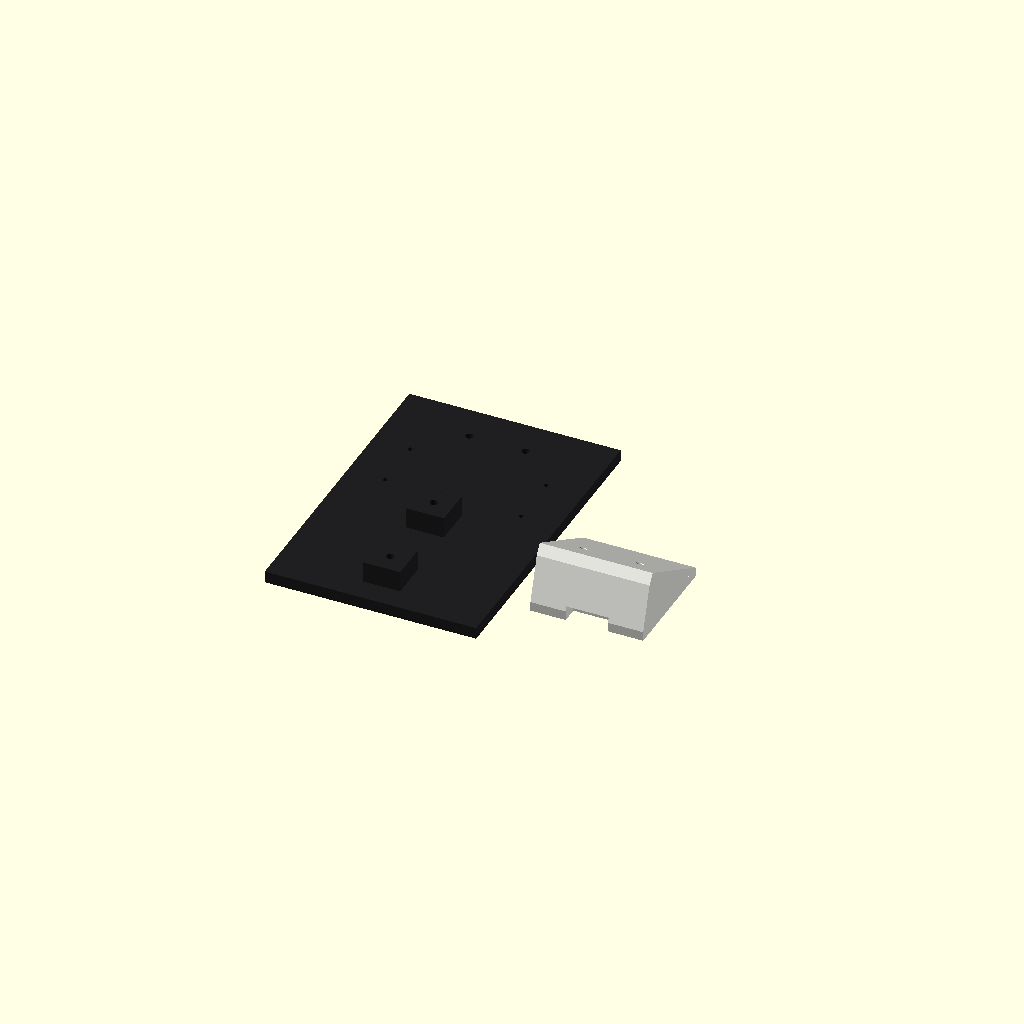
Cell 1: rendered with the file's own defaults.
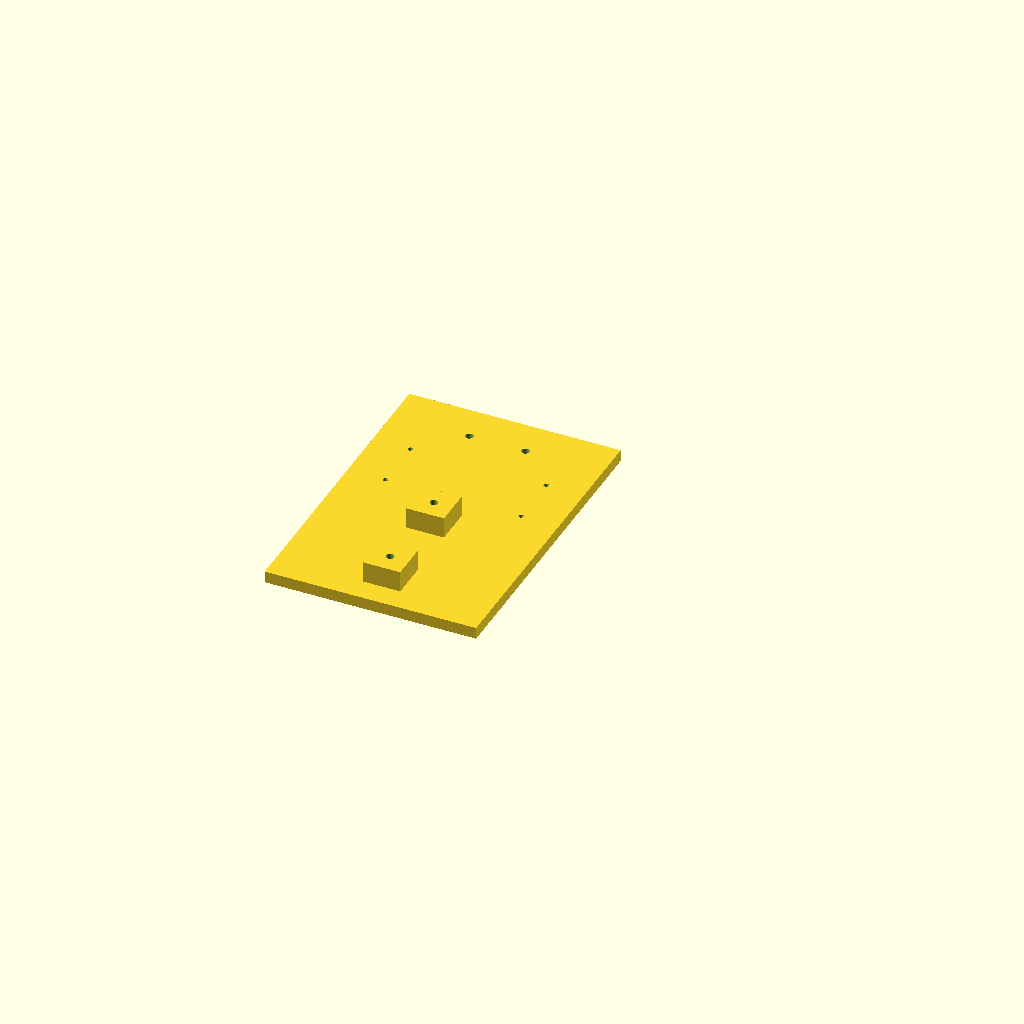
Cell 2: part = "plate" (everything else at default).
All cells are drawn from one camera (rotation 55°, 0°, 25°, orthographic, colour scheme Cornfield), so only the parameter changes between them.
The OpenSCAD source (PRINTS/sentinel_simple.scad):
// Sentinel SIMPLE — TWO PARTS, both print flat, zero supports
// Ender-3 V3 SE left end cap. Cap screws stay 40 mm. No hubs.
//
// PLATE: Zero 3W + two standoff pads growing UP (cap side).
// CAM:   camera face on the bed. 35° wedge. 2× M3 onto the plate.
//        Looks at the PRINT BED, not the wall.
//
// part = "plate" | "cam" | "preview"

part = "preview"; // [plate, cam, preview]

$fn = 48;

screw_spacing = 40.0;
standoff_h    = 9.0;
standoff_xy   = 16.0;
screw_clear   = 3.4;
head_d        = 6.2;
head_h        = 3.4;

plate_w = 90.0;
plate_h = 132.0;
plate_t = 5.0;

z3w_x = 65.0;
z3w_y = 30.0;
z3w_holes = [[3.55,3.60],[3.60,26.45],[61.40,3.60],[61.40,26.50]];
z3w_pilot = 2.1;

cam_grid  = 28.8;
lens_d    = 17.0;
cam_pilot = 1.7;
lean      = 35.0;
face_w    = 48.0;
face_h    = 48.0;
face_t    = 4.0;
flange_t  = 5.0;
flange_h  = 32.0;
mate_x    = 12.0;

screw0_y = 18.0;
z3w_y0   = 72.0;
cam_y0   = 100.0;
mate_y   = cam_y0 + 16.0;

module plate() {
    difference() {
        union() {
            translate([-plate_w/2, 0, 0])
                cube([plate_w, plate_h, plate_t]);
            for (sy = [screw0_y, screw0_y + screw_spacing])
                translate([-standoff_xy/2, sy - standoff_xy/2, plate_t])
                    cube([standoff_xy, standoff_xy, standoff_h]);
        }
        for (sy = [screw0_y, screw0_y + screw_spacing]) {
            translate([0, sy, -1])
                cylinder(d = screw_clear, h = plate_t + standoff_h + 2);
            translate([0, sy, -0.01])
                cylinder(d = head_d, h = head_h);
        }
        for (hxy = z3w_holes)
            translate([hxy[0] - z3w_x/2, z3w_y0 + hxy[1], -1])
                cylinder(d = z3w_pilot, h = plate_t + 2);
        for (px = [-mate_x, mate_x])
            translate([px, mate_y, -1])
                cylinder(d = screw_clear, h = plate_t + 2);
    }
}

// CAM prints camera-face DOWN (48×48 on the bed). Wedge grows up.
// Flange is 35° from vertical — that face bolts to the plate.
module cam() {
    difference() {
        union() {
            translate([-face_w/2, -face_h/2, 0])
                cube([face_w, face_h, face_t]);
            hull() {
                translate([-face_w/2, -face_h/2, face_t - 1])
                    cube([face_w, face_h, 1]);
                // flange: rotate about X so it stands 35° from vertical
                translate([-face_w/2, 8, face_t])
                    rotate([90 - lean, 0, 0])
                        cube([face_w, flange_t, flange_h]);
            }
        }
        // lens + 4 M2 pilots through the face (print Z)
        translate([0, 0, -1])
            cylinder(d = lens_d, h = face_t + 3);
        for (sx = [-cam_grid/2, cam_grid/2], sy = [-cam_grid/2, cam_grid/2])
            translate([sx, sy, -1])
                cylinder(d = cam_pilot, h = face_t + 3);
        // ribbon out the -Y edge of the face
        translate([-9, -face_h/2 - 1, -1])
            cube([18, 8, face_t + 3]);
        // M3 through the flange
        translate([0, 8, face_t]) rotate([90 - lean, 0, 0])
            for (px = [-mate_x, mate_x])
                translate([px, -1, 16]) rotate([-90, 0, 0])
                    cylinder(d = screw_clear, h = flange_t + 4);
    }
}

if (part == "plate") plate();
if (part == "cam")   cam();
if (part == "preview") {
    // exploded: both parts as they PRINT (flat). Assembly: 2× M3
    // through the cam flange into the two holes at the top of the plate.
    color([0.12, 0.12, 0.13]) plate();
    color([0.92, 0.92, 0.90])
        translate([80, 50, 0]) cam();
}
Parameter table extracted from the source (name, type, default, range or options):
part: string, default "preview", options "plate", "cam", "preview"
screw_spacing: number, default 40
standoff_h: number, default 9
standoff_xy: number, default 16
screw_clear: number, default 3.4
head_d: number, default 6.2
head_h: number, default 3.4
plate_w: number, default 90
plate_h: number, default 132
plate_t: number, default 5
z3w_x: number, default 65
z3w_y: number, default 30
z3w_pilot: number, default 2.1
cam_grid: number, default 28.8
lens_d: number, default 17
cam_pilot: number, default 1.7
lean: number, default 35
face_w: number, default 48
face_h: number, default 48
face_t: number, default 4
flange_t: number, default 5
flange_h: number, default 32
mate_x: number, default 12
screw0_y: number, default 18
z3w_y0: number, default 72
cam_y0: number, default 100
